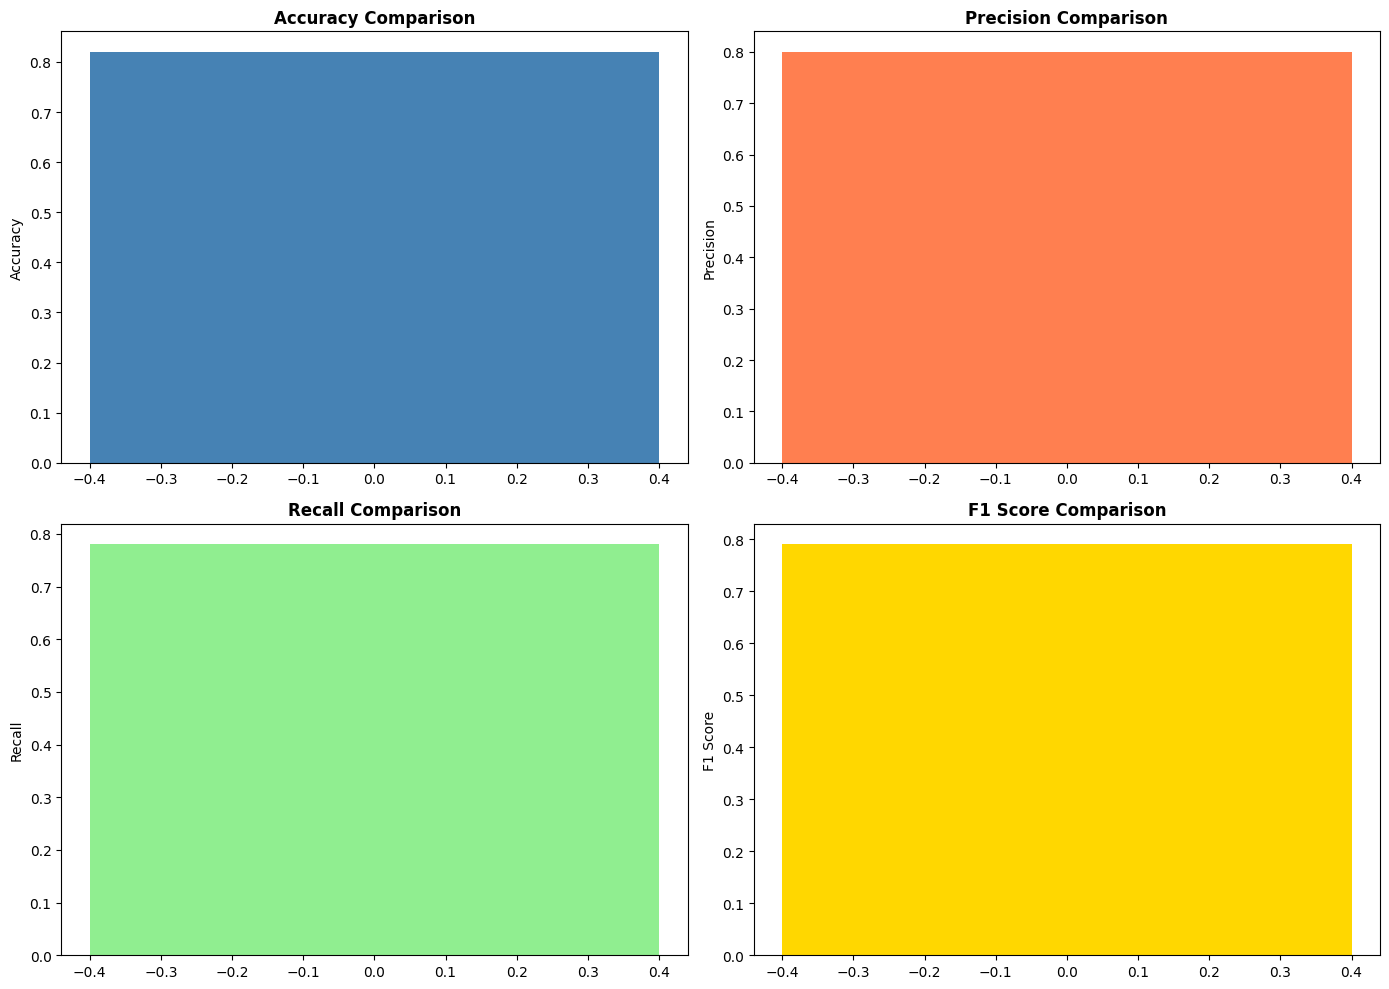

Values plotted in this chart, from the file beside it:
model, accuracy, precision, recall
baseline, 0.82, 0.8, 0.78
